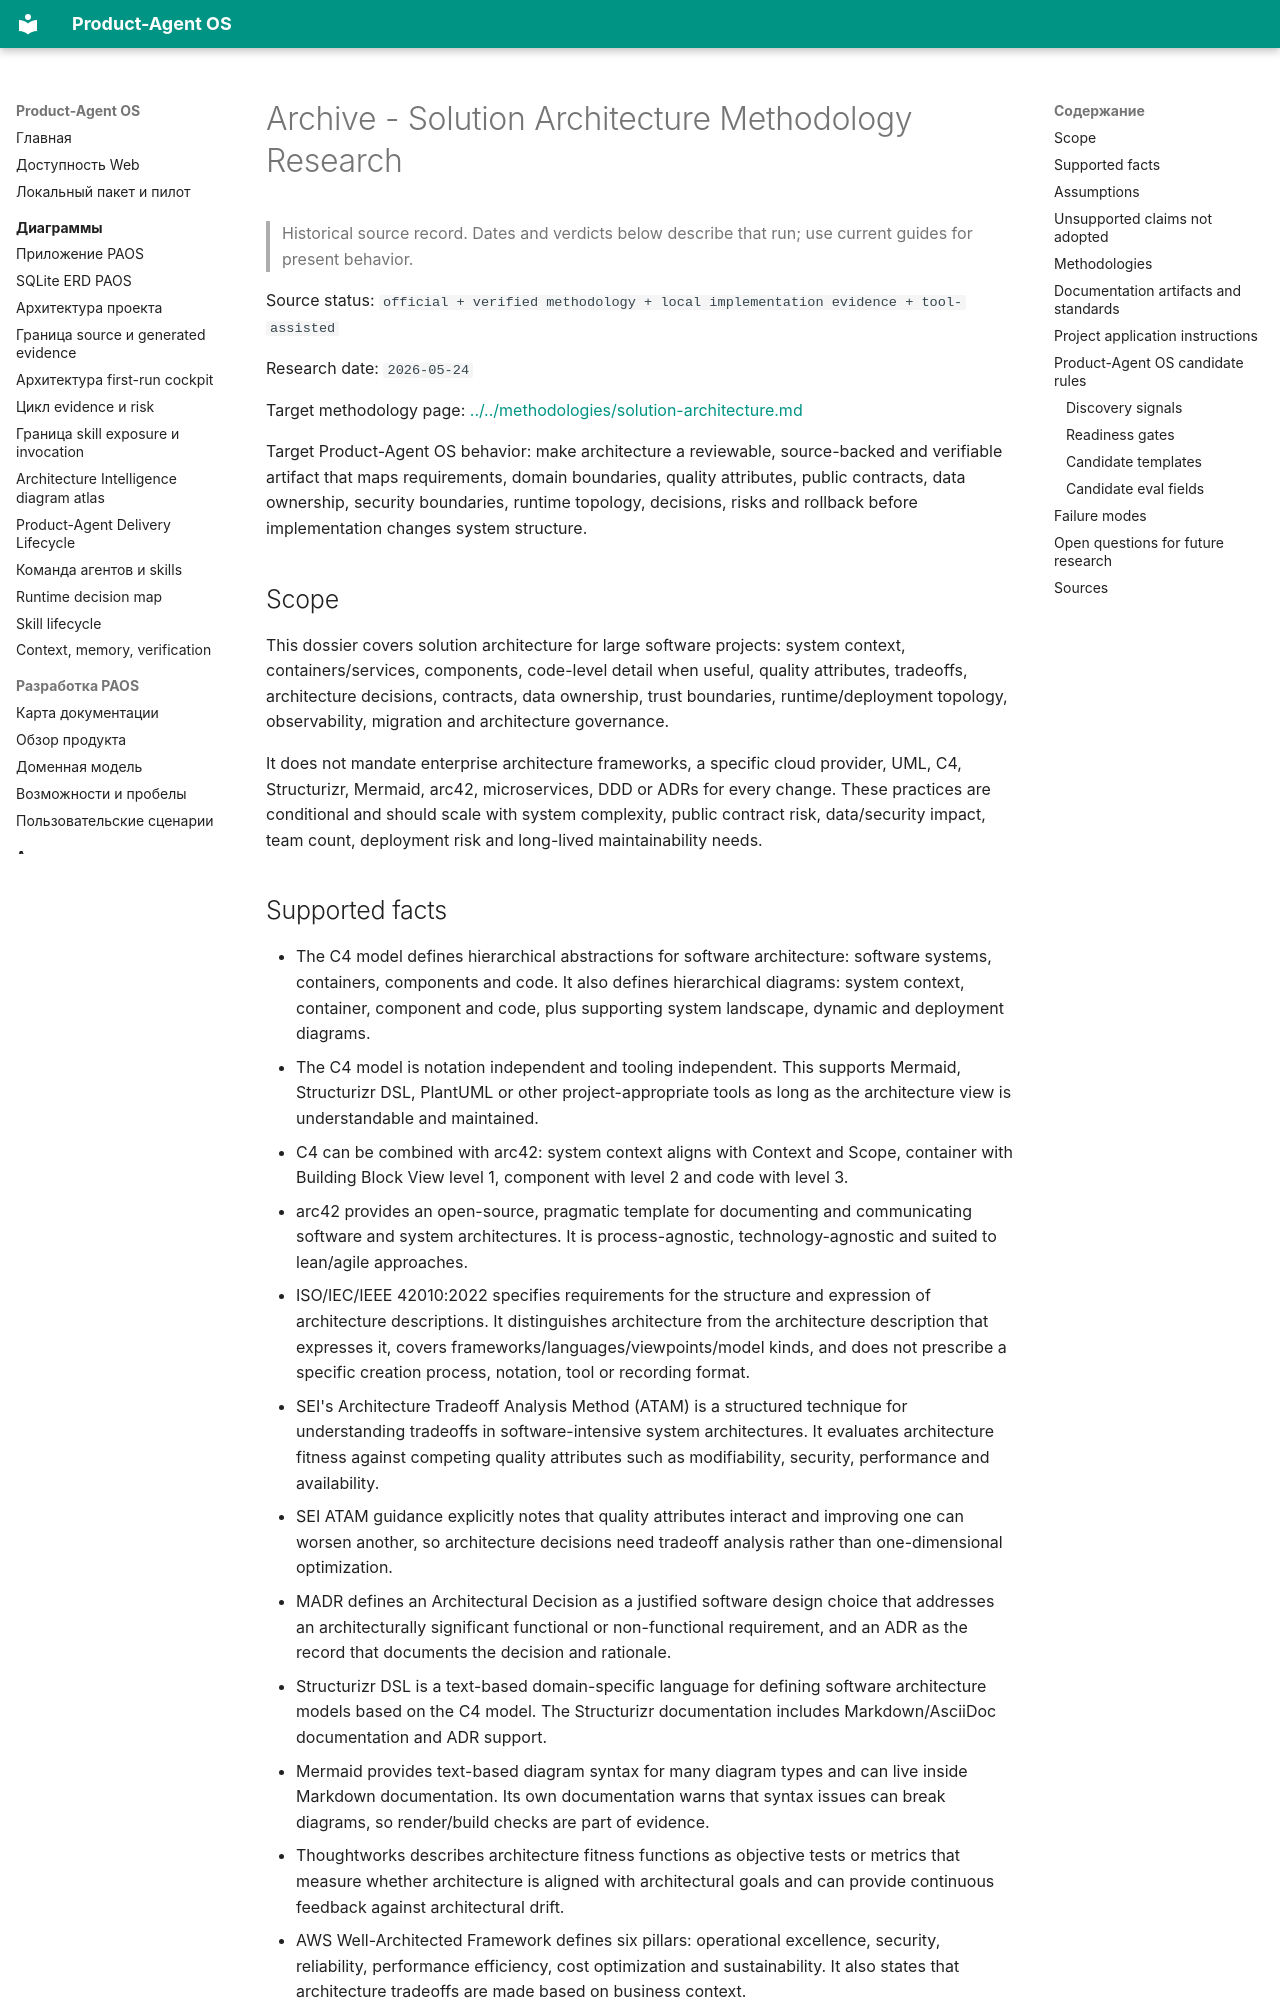

repository: alexroadcaster/product-agent-os · page: sources/methodology-research/solution-architecture.en.html · generator: mkdocs

---
title: "Archive - Solution Architecture Methodology Research"
---

# Archive - Solution Architecture Methodology Research {#solution-architecture-methodology-research}

> Historical source record. Dates and verdicts below describe that run; use current guides for present behavior.

Source status: `official + verified methodology + local implementation evidence + tool-assisted`

Research date: `2026-05-24`

Target methodology page: [../../methodologies/solution-architecture.md](../../methodologies/solution-architecture.md)

Target Product-Agent OS behavior: make architecture a reviewable, source-backed and verifiable artifact that maps requirements, domain boundaries, quality attributes, public contracts, data ownership, security boundaries, runtime topology, decisions, risks and rollback before implementation changes system structure.

## Scope

This dossier covers solution architecture for large software projects: system context, containers/services, components, code-level detail when useful, quality attributes, tradeoffs, architecture decisions, contracts, data ownership, trust boundaries, runtime/deployment topology, observability, migration and architecture governance.

It does not mandate enterprise architecture frameworks, a specific cloud provider, UML, C4, Structurizr, Mermaid, arc42, microservices, DDD or ADRs for every change. These practices are conditional and should scale with system complexity, public contract risk, data/security impact, team count, deployment risk and long-lived maintainability needs.
